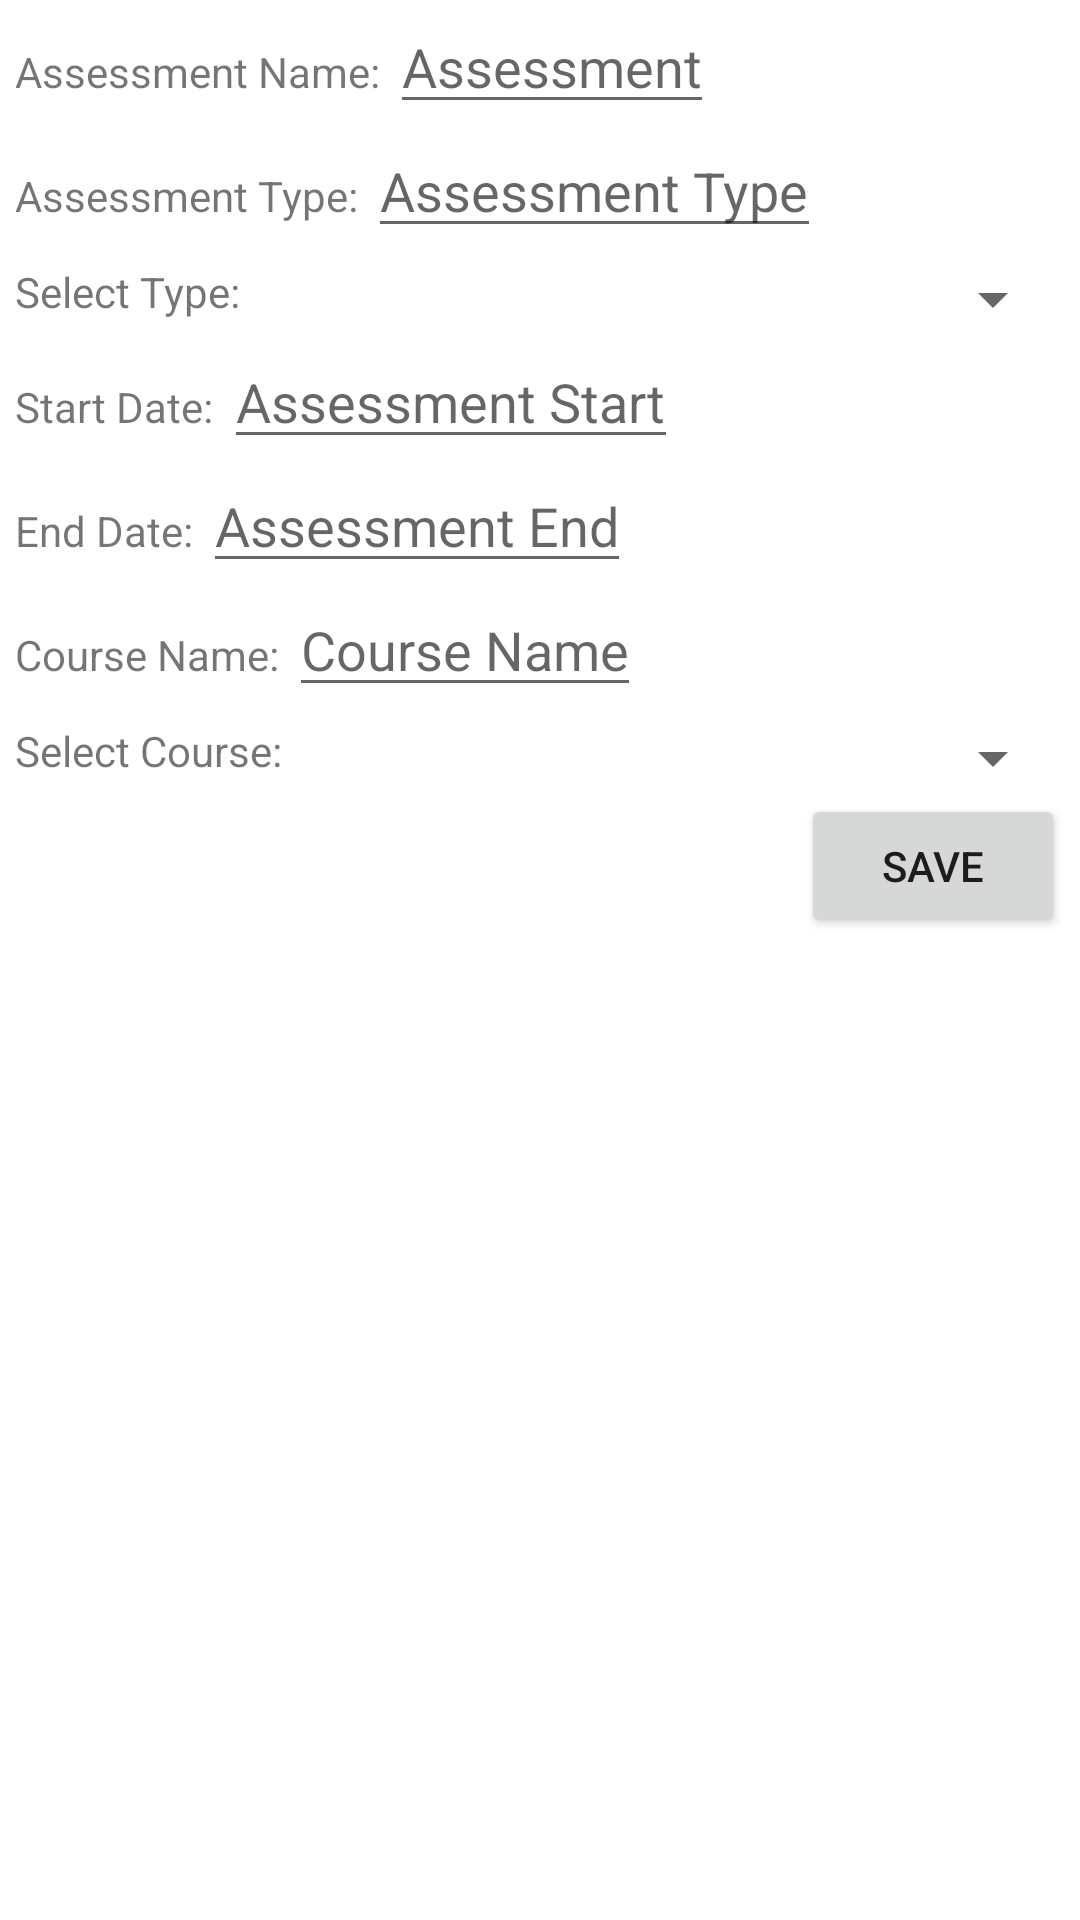

Reconstruct the res/layout file that produces this screen, plus the resources it refers to.
<!-- AndroidManifest.xml: application theme Theme.C196 -->
<!-- res/layout/activity_assessment_details.xml -->
<?xml version="1.0" encoding="utf-8"?>
<androidx.constraintlayout.widget.ConstraintLayout xmlns:android="http://schemas.android.com/apk/res/android"
    xmlns:app="http://schemas.android.com/apk/res-auto"
    xmlns:tools="http://schemas.android.com/tools"
    android:layout_width="match_parent"
    android:layout_height="match_parent"
    tools:context=".UI.AssessmentDetails">

    <ScrollView
        android:id="@+id/scrollView"
        android:layout_width="match_parent"
        android:layout_height="wrap_content"
        android:orientation="vertical"
        app:layout_constraintTop_toTopOf="parent">

        <LinearLayout
            android:layout_width="match_parent"
            android:layout_height="wrap_content"
            android:layout_marginStart="5dp"
            android:layout_marginEnd="5dp"
            android:orientation="vertical">

            <LinearLayout
                android:layout_width="match_parent"
                android:layout_height="wrap_content"
                android:orientation="horizontal">

                <TextView
                    android:layout_width="wrap_content"
                    android:layout_height="wrap_content"
                    android:text="Assessment Name: "></TextView>

                <EditText
                    android:id="@+id/assessmentName"
                    android:layout_width="wrap_content"
                    android:layout_height="wrap_content"
                    android:hint="Assessment"></EditText>
            </LinearLayout>

            <LinearLayout
                android:layout_width="match_parent"
                android:layout_height="wrap_content"
                android:orientation="horizontal">

                <TextView
                    android:layout_width="wrap_content"
                    android:layout_height="wrap_content"
                    android:text="Assessment Type: "></TextView>

                <EditText
                    android:id="@+id/assessmentType"
                    android:layout_width="wrap_content"
                    android:layout_height="wrap_content"
                    android:hint="Assessment Type"></EditText>

            </LinearLayout>

            <LinearLayout
                android:layout_width="match_parent"
                android:layout_height="wrap_content"
                android:layout_marginTop="5dp"
                android:orientation="horizontal">

                <TextView
                    android:layout_width="wrap_content"
                    android:layout_height="wrap_content"
                    android:text="Select Type: "></TextView>

                <Spinner
                    android:id="@+id/typeSpinner"
                    android:layout_width="match_parent"
                    android:layout_height="wrap_content" />

            </LinearLayout>

            <LinearLayout
                android:layout_width="match_parent"
                android:layout_height="wrap_content"
                android:orientation="horizontal">

                <TextView
                    android:layout_width="wrap_content"
                    android:layout_height="wrap_content"
                    android:text="Start Date: "></TextView>

                <EditText
                    android:id="@+id/assessmentStartDate"
                    android:layout_width="wrap_content"
                    android:layout_height="wrap_content"
                    android:hint="Assessment Start"
                    android:inputType="none"></EditText>

            </LinearLayout>

            <LinearLayout
                android:layout_width="match_parent"
                android:layout_height="wrap_content"
                android:orientation="horizontal">

                <TextView
                    android:layout_width="wrap_content"
                    android:layout_height="wrap_content"
                    android:text="End Date: "></TextView>

                <EditText
                    android:id="@+id/assessmentEndDate"
                    android:layout_width="wrap_content"
                    android:layout_height="wrap_content"
                    android:hint="Assessment End"
                    android:inputType="none"></EditText>

            </LinearLayout>

            <LinearLayout
                android:layout_width="match_parent"
                android:layout_height="wrap_content"
                android:orientation="horizontal">

                <TextView
                    android:layout_width="wrap_content"
                    android:layout_height="wrap_content"
                    android:text="Course Name: "></TextView>

                <EditText
                    android:id="@+id/associatedCourseName"
                    android:layout_width="wrap_content"
                    android:layout_height="wrap_content"
                    android:hint="Course Name"></EditText>

            </LinearLayout>

            <LinearLayout
                android:layout_width="match_parent"
                android:layout_height="wrap_content"
                android:layout_marginTop="5dp"
                android:orientation="horizontal">

                <TextView
                    android:layout_width="wrap_content"
                    android:layout_height="wrap_content"
                    android:text="Select Course: "></TextView>

                <Spinner
                    android:id="@+id/courseSpinner"
                    android:layout_width="match_parent"
                    android:layout_height="wrap_content" />

            </LinearLayout>

            <LinearLayout
                android:layout_width="wrap_content"
                android:layout_height="wrap_content"
                android:layout_gravity="right"
                android:orientation="horizontal">

                <androidx.appcompat.widget.LinearLayoutCompat
                    android:layout_width="wrap_content"
                    android:layout_height="wrap_content"
                    android:orientation="horizontal">

                    <Button
                        android:id="@+id/saveAssessment"
                        android:layout_width="wrap_content"
                        android:layout_height="wrap_content"
                        android:clickable="true"
                        android:text="@string/save" />

                </androidx.appcompat.widget.LinearLayoutCompat>

            </LinearLayout>

        </LinearLayout>

    </ScrollView>

</androidx.constraintlayout.widget.ConstraintLayout>
<!-- resources referenced by this layout -->
<resources>
  <string name="save">Save</string>
  <style name="Theme.C196" parent="Theme.MaterialComponents.DayNight.DarkActionBar">
          
          <item name="colorPrimary">@color/purple_500</item>
          <item name="colorPrimaryVariant">@color/purple_700</item>
          <item name="colorOnPrimary">@color/white</item>
          
          <item name="colorSecondary">@color/teal_200</item>
          <item name="colorSecondaryVariant">@color/teal_700</item>
          <item name="colorOnSecondary">@color/black</item>
          
          <item name="android:statusBarColor">?attr/colorPrimaryVariant</item>
          
      </style>
  <!-- not gathered from this repository: default colours our renderer supplied (Android Studio template values) -->
  <color name="purple_500">#FF6200EE</color>
  <color name="purple_700">#FF3700B3</color>
  <color name="teal_200">#FF03DAC5</color>
  <color name="teal_700">#FF018786</color>
  <color name="black">#FF000000</color>
  <color name="white">#FFFFFFFF</color>
</resources>
